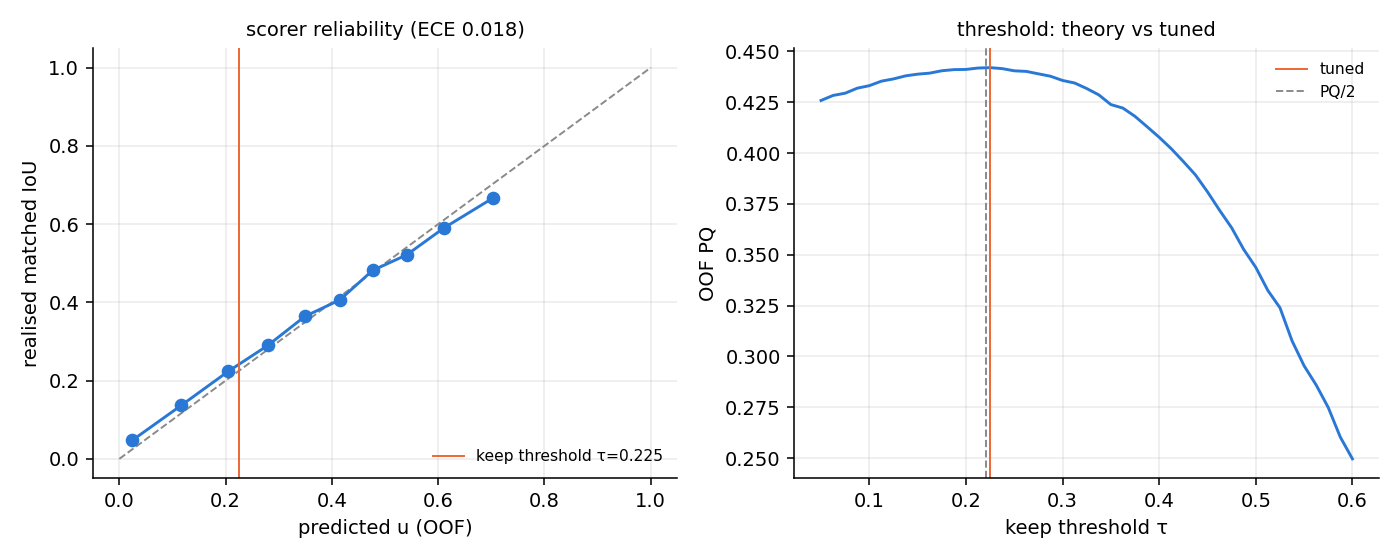

Source data for this figure (header and first rows):
variant, PQ, vs_final
theoretical tau = PQ/2 = 0.221, 0.4419, -0.0001 [-0.0007, +0.0006]
tuned tau (0.225), 0.442, –
no scorer (all components), 0.4093, -0.0327 [-0.0370, -0.0283]
19 base features only (0.225), 0.4381, -0.0038 [-0.0066, -0.0012]
+ station letter feature (0.250), 0.4421, +0.0001 [-0.0021, +0.0022]
